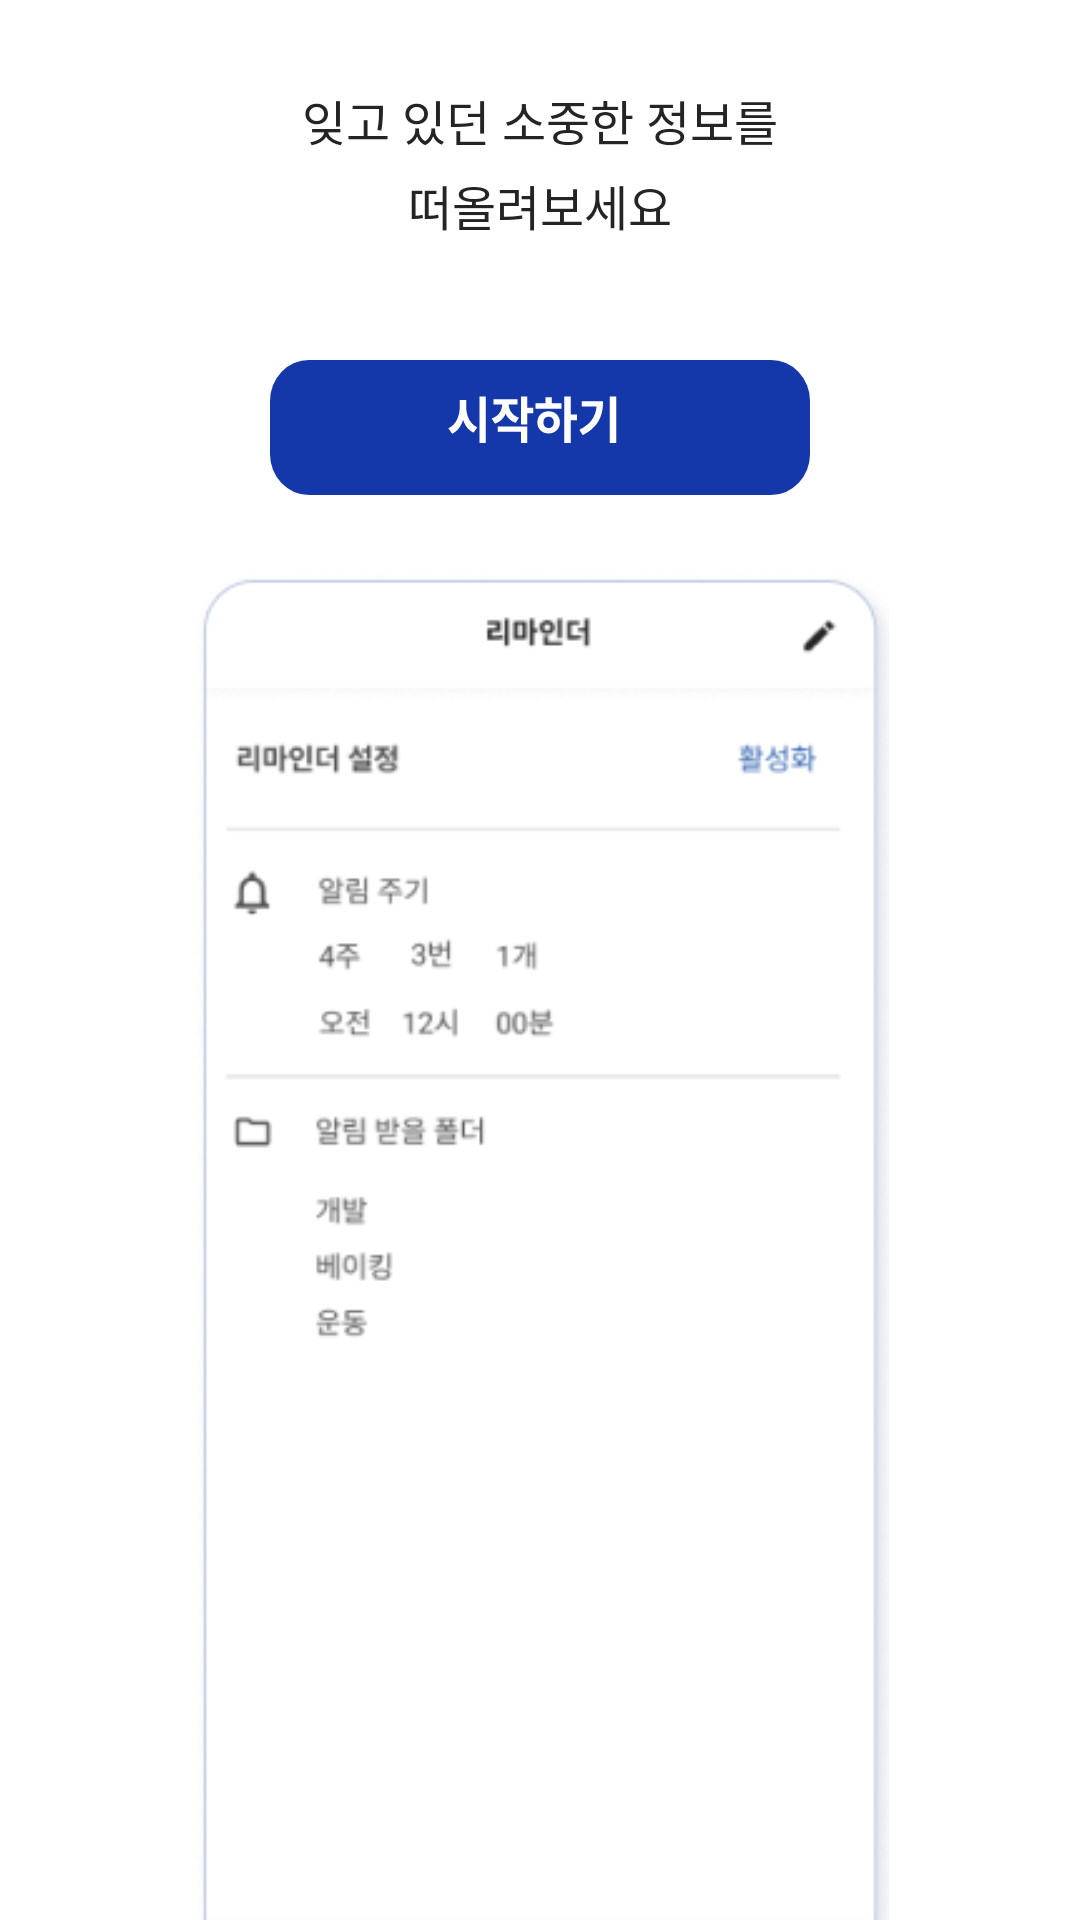

Layout XML and referenced resources for this Android screen:
<!-- AndroidManifest.xml: application theme Theme.StarSaver -->
<!-- res/layout/tutorial4.xml -->
<?xml version="1.0" encoding="utf-8"?>
<LinearLayout xmlns:android="http://schemas.android.com/apk/res/android"
    xmlns:app="http://schemas.android.com/apk/res-auto"
    android:layout_width="match_parent"
    android:layout_height="match_parent"
    android:gravity="bottom|center"
    android:orientation="vertical">


    <TextView
        android:id="@+id/textView3"
        android:layout_width="match_parent"
        android:layout_height="wrap_content"
        android:gravity="center"
        android:text="북마크 관리 &amp; 리마인더"
        android:textColor="#242424"
        android:textSize="24sp"
        android:textStyle="bold" />

    <TextView
        android:id="@+id/textView4"
        android:layout_width="match_parent"
        android:layout_height="wrap_content"
        android:layout_marginTop="35dp"
        android:layout_marginBottom="5dp"
        android:gravity="center"
        android:text="잊고 있던 소중한 정보를"
        android:paddingHorizontal="83dp"
        android:textColor="#242424"
        android:textSize="16sp" />
    <TextView
        android:id="@+id/textView5"
        android:layout_width="match_parent"
        android:layout_height="wrap_content"
        android:text="떠올려보세요"
        android:paddingHorizontal="83dp"
        android:textColor="#242424"
        android:gravity="center"
        android:layout_marginBottom="40dp"
        android:textSize="16sp" />

    <androidx.appcompat.widget.AppCompatButton
        android:id="@+id/startButton"
        android:layout_width="180dp"
        android:layout_height="45dp"
        android:layout_marginBottom="25dp"
        android:background="@drawable/button_start" />

    <ImageView
        android:id="@+id/imageView3"
        android:layout_width="wrap_content"
        android:layout_height="450dp"
        app:srcCompat="@drawable/sample_tutorial4" />
</LinearLayout>
<!-- resources referenced by this layout -->
<resources>
  <!-- drawable button_start (drawable) -->
  <vector xmlns:android="http://schemas.android.com/apk/res/android"
      android:width="180dp"
      android:height="43dp"
      android:viewportWidth="180"
      android:viewportHeight="43">
    <path
        android:pathData="M13,0L167,0A13,13 0,0 1,180 13L180,30A13,13 0,0 1,167 43L13,43A13,13 0,0 1,0 30L0,13A13,13 0,0 1,13 0z"
        android:fillColor="#1437AA"/>
    <path
        android:pathData="M63.256,12.744V14.904C63.256,17.784 62.04,20.632 59.464,21.752L60.728,23.512C63.672,22.152 64.984,18.712 64.984,14.904V12.744H63.256ZM63.672,12.744V14.904C63.672,18.552 64.984,21.848 67.848,23.16L69.096,21.448C66.568,20.36 65.4,17.64 65.4,14.904V12.744H63.672ZM69.8,11.592V26.456H71.944V11.592H69.8ZM77.415,13.128V14.056C77.415,15.912 76.375,17.832 73.895,18.632L74.999,20.28C77.831,19.368 79.159,16.856 79.159,14.056V13.128H77.415ZM77.847,13.128V14.056C77.847,16.712 79.127,19.128 81.895,20.024L82.983,18.376C80.583,17.608 79.575,15.8 79.575,14.056V13.128H77.847ZM74.471,12.472V14.168H82.471V12.472H74.471ZM83.655,11.608V20.536H85.783V11.608H83.655ZM85.191,15.192V16.936H87.751V15.192H85.191ZM75.895,21.176V22.888H83.655V26.424H85.783V21.176H75.895ZM98.102,11.608V26.424H100.214V11.608H98.102ZM99.733,17.384V19.16H102.358V17.384H99.733ZM88.534,13.8V15.496H97.158V13.8H88.534ZM92.869,16.328C90.71,16.328 89.109,17.8 89.109,19.864C89.109,21.928 90.71,23.4 92.869,23.4C95.03,23.4 96.63,21.928 96.63,19.864C96.63,17.8 95.03,16.328 92.869,16.328ZM92.869,18.056C93.878,18.056 94.598,18.728 94.598,19.864C94.598,21 93.878,21.672 92.869,21.672C91.862,21.672 91.142,21 91.142,19.864C91.142,18.728 91.862,18.056 92.869,18.056ZM91.798,11.848V14.44H93.925V11.848H91.798ZM113.284,11.608V26.424H115.428V11.608H113.284ZM108.916,13.144V13.528C108.916,17.496 107.38,20.184 103.124,22.232L104.228,23.928C109.492,21.384 111.028,17.672 111.028,13.144H108.916ZM103.908,13.144V14.824H109.924V13.144H103.908Z"
        android:fillColor="#ffffff"/>
  </vector>
  <!-- drawable sample_tutorial4: png bitmap (drawable-v24, 25744 bytes) -->
  <style name="Theme.StarSaver" parent="Theme.MaterialComponents.Light.NoActionBar">
          
          <item name="colorPrimary">@color/purple_500</item>
          <item name="colorPrimaryVariant">@color/purple_700</item>
          <item name="colorOnPrimary">@color/white</item>
          
          <item name="colorSecondary">@color/teal_200</item>
          <item name="colorSecondaryVariant">@color/teal_700</item>
          <item name="colorOnSecondary">@color/black</item>
          
          <item name="android:windowLightStatusBar" tools:targetApi="m">false</item>
          <item name="android:statusBarColor" tools:targetApi="l">@android:color/black</item>
          
      </style>
  <color name="purple_500">#FF6200EE</color>
  <color name="purple_700">#FF3700B3</color>
  <color name="white">#FFFFFFFF</color>
  <color name="teal_200">#FF03DAC5</color>
  <color name="teal_700">#FF018786</color>
  <color name="black">#FF000000</color>
</resources>
